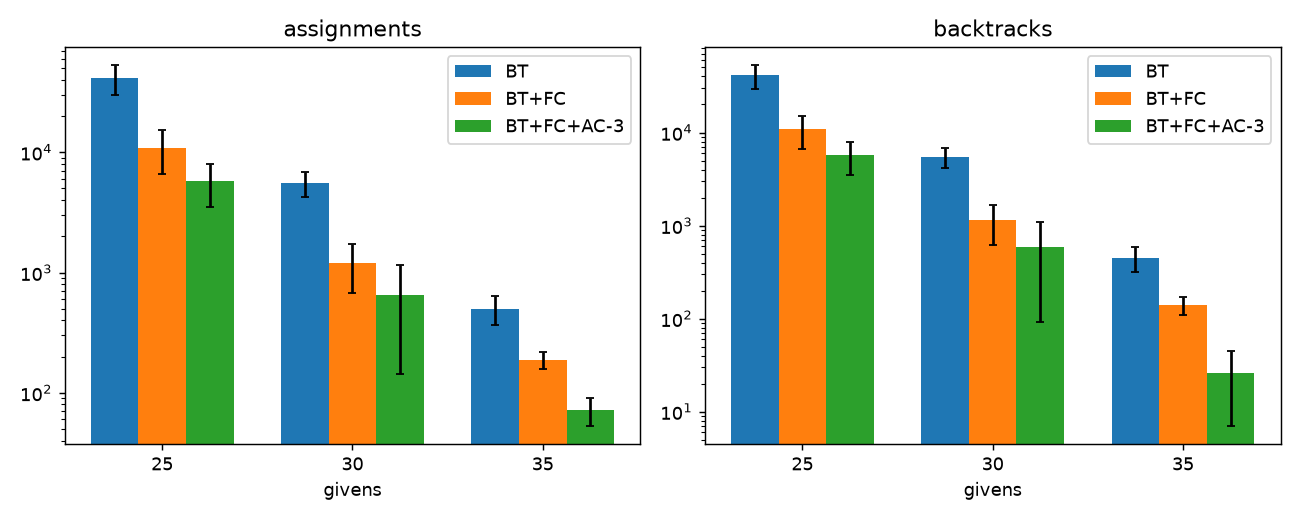

Values plotted in this chart, from the file beside it:
config, givens, assignments, backtracks, time_s, solved_rate
BT, 25, 41287 ± 11581, 41233 ± 11583, 0.1909 ± 0.0555, 0.94 ± 0.07
BT+FC, 25, 10925 ± 4276, 10869 ± 4276, 0.0393 ± 0.0151, 1.00 ± 0.00
BT+FC+AC-3, 25, 5752 ± 2218, 5696 ± 2218, 0.0227 ± 0.0076, 1.00 ± 0.00
BT, 30, 5523 ± 1291, 5472 ± 1291, 0.0251 ± 0.0059, 1.00 ± 0.00
BT+FC, 30, 1193 ± 520, 1142 ± 520, 0.0044 ± 0.0020, 1.00 ± 0.00
BT+FC+AC-3, 30, 645 ± 502, 594 ± 502, 0.0046 ± 0.0018, 1.00 ± 0.00
BT, 35, 499 ± 133, 453 ± 133, 0.0023 ± 0.0006, 1.00 ± 0.00
BT+FC, 35, 187 ± 31, 141 ± 31, 0.0009 ± 0.0001, 1.00 ± 0.00
BT+FC+AC-3, 35, 72 ± 19, 26 ± 19, 0.0027 ± 0.0001, 1.00 ± 0.00
